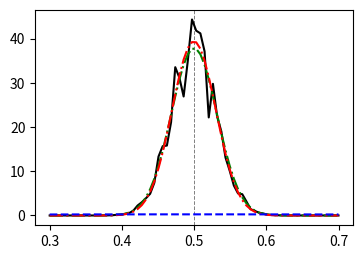

This chart was generated by the following Python code:
#!/usr/bin/env python3
# -*- coding: utf-8 -*-
"""
Created on Mon May 16 11:20:24 2022

[redacted]
"""

import numpy as np
import matplotlib.pyplot as plt
from scipy.optimize import curve_fit

plt.close("all")
#----------------------------------------------
n0 = 3.
vDrift = 0.5
T = 1e-1
mp = 100

vth = np.sqrt(T/mp)

X = np.linspace(0.3,0.7,70)

noise = np.random.default_rng().uniform(low=0.7, high=1.3, size=len(X))
Y = n0/(np.sqrt(2*np.pi)*vth) * np.exp(-0.5*((X-vDrift)/vth)**2) * noise

#----------------------------------------------
#gaussian funtion for fit
def maxwellian(X, n, vth, vDrift):

    #vth == sqrt(kBT/m)
    gauss = n/(np.sqrt(2*np.pi)*vth) * np.exp(-0.5*((X-vDrift)/vth)**2)

    return gauss


#----------------------------------------------
p0=[(X[1]-X[0])*np.max(Y),
     X[-1]-X[0],
     vDrift]

Fn0, Fvth, FvDrift  = curve_fit(maxwellian, X, Y, p0=p0, maxfev=5000)[0]


#----------------------------------------------
Maxw      = Fn0  /(np.sqrt(2*np.pi)*Fvth)  * np.exp(-0.5*((X-FvDrift)/Fvth) **2)
guessMaxw = p0[0]/(np.sqrt(2*np.pi)*p0[1]) * np.exp(-0.5*((X-p0[2])  /p0[1])**2)
trueMaxw  = n0   /(np.sqrt(2*np.pi)*vth)   * np.exp(-0.5*((X-vDrift) /vth)  **2)


#----------------------------------------------
fig, sub1 = plt.subplots(1,figsize=(4.1,2.8),dpi=300)

sub1.axvline(vDrift,color="gray",linestyle="--",linewidth=0.7)
sub1.plot(X,Y,color="k")
sub1.plot(X,trueMaxw,color="g",linestyle="dashdot")

sub1.plot(X,Maxw,color="r",linestyle="dashdot")

sub1.plot(X,guessMaxw,color="b",linestyle="--")

print(p0)
print(n0,vth,vDrift)
